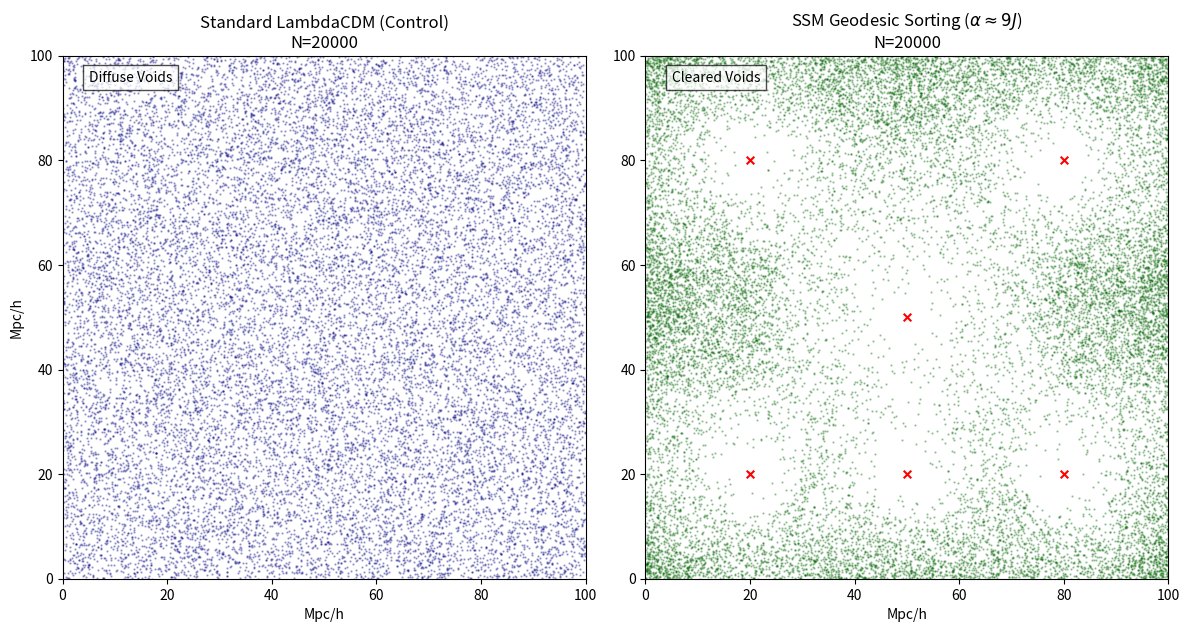

This chart was generated by the following Python code:
import numpy as np
import matplotlib.pyplot as plt

# --- CONFIGURATION ---
NUM_PARTICLES = 20000   
NUM_STEPS = 200         
BOX_SIZE = 100.0
VOID_STRENGTH = 8.0     
DAMPING = 0.05          

# --- INITIALIZATION ---
print(f"Initializing {NUM_PARTICLES} particles...")
np.random.seed(42) 
positions = np.random.rand(NUM_PARTICLES, 2) * BOX_SIZE
velocities = np.zeros((NUM_PARTICLES, 2))

# Define Static Void Centers
void_centers = np.array([
    [20, 20], [80, 80], [20, 80], [80, 20], [50, 50], [50, 20]
])

def get_forces(pos, use_ssm=True):
    force = np.zeros_like(pos)
    
    # 1. SSM Force (Repulsion)
    if use_ssm:
        for center in void_centers:
            diff = pos - center 
            dist = np.linalg.norm(diff, axis=1).reshape(-1, 1)
            dist = np.clip(dist, 2.0, None)
            
            # Repulsive force
            direction = diff / dist
            repulsion = direction * (VOID_STRENGTH / (dist**2))
            force += repulsion

    # 2. Drag
    force -= velocities * DAMPING
    return force

# --- MAIN LOOP ---
# 1. Control Simulation
print("Running Control Simulation...")
pos_std = positions.copy()
for i in range(NUM_STEPS):
    # Simple thermal drift
    pos_std += (np.random.rand(*pos_std.shape) - 0.5) * 0.2
    pos_std = pos_std % BOX_SIZE

# 2. SSM Simulation
print("Running SSM Simulation...")
pos_ssm = positions.copy()
vel_ssm = np.zeros_like(positions)

for i in range(NUM_STEPS):
    if i % 20 == 0:
        print(f"  Step {i}/{NUM_STEPS}")
    
    force = get_forces(pos_ssm, use_ssm=True)
    vel_ssm += force + (np.random.rand(*pos_ssm.shape) - 0.5) * 0.05 
    pos_ssm += vel_ssm
    pos_ssm = pos_ssm % BOX_SIZE

# --- PLOTTING ---
print("Generating figure...")
fig, (ax1, ax2) = plt.subplots(1, 2, figsize=(12, 6), dpi=300)

# Plot 1: Standard
ax1.scatter(pos_std[:,0], pos_std[:,1], s=0.5, c='navy', alpha=0.3)
ax1.set_xlim(0, BOX_SIZE)
ax1.set_ylim(0, BOX_SIZE)
# Safe string formatting for title
title1 = f"Standard LambdaCDM (Control)\nN={NUM_PARTICLES}"
ax1.set_title(title1, fontsize=12)
ax1.set_aspect('equal')
ax1.set_xlabel("Mpc/h")
ax1.set_ylabel("Mpc/h")

# Plot 2: SSM
ax1.text(5, 95, "Diffuse Voids", color='black', fontsize=10, 
         bbox=dict(facecolor='white', alpha=0.7))

ax2.scatter(pos_ssm[:,0], pos_ssm[:,1], s=0.5, c='darkgreen', alpha=0.3)
ax2.scatter(void_centers[:,0], void_centers[:,1], marker='x', c='red', s=30)

ax2.set_xlim(0, BOX_SIZE)
ax2.set_ylim(0, BOX_SIZE)

# Safe string formatting for title with LaTeX
# We use double backslash \\alpha to ensure it prints correctly without causing errors
title2 = f"SSM Geodesic Sorting ($\\alpha \\approx 9J$)\nN={NUM_PARTICLES}"
ax2.set_title(title2, fontsize=12)

ax2.set_aspect('equal')
ax2.set_xlabel("Mpc/h")
ax2.text(5, 95, "Cleared Voids", color='black', fontsize=10, 
         bbox=dict(facecolor='white', alpha=0.7))

plt.tight_layout()
plt.savefig("ssm_simulation_hires.png")
print("Done! Saved as ssm_simulation_hires.png")
